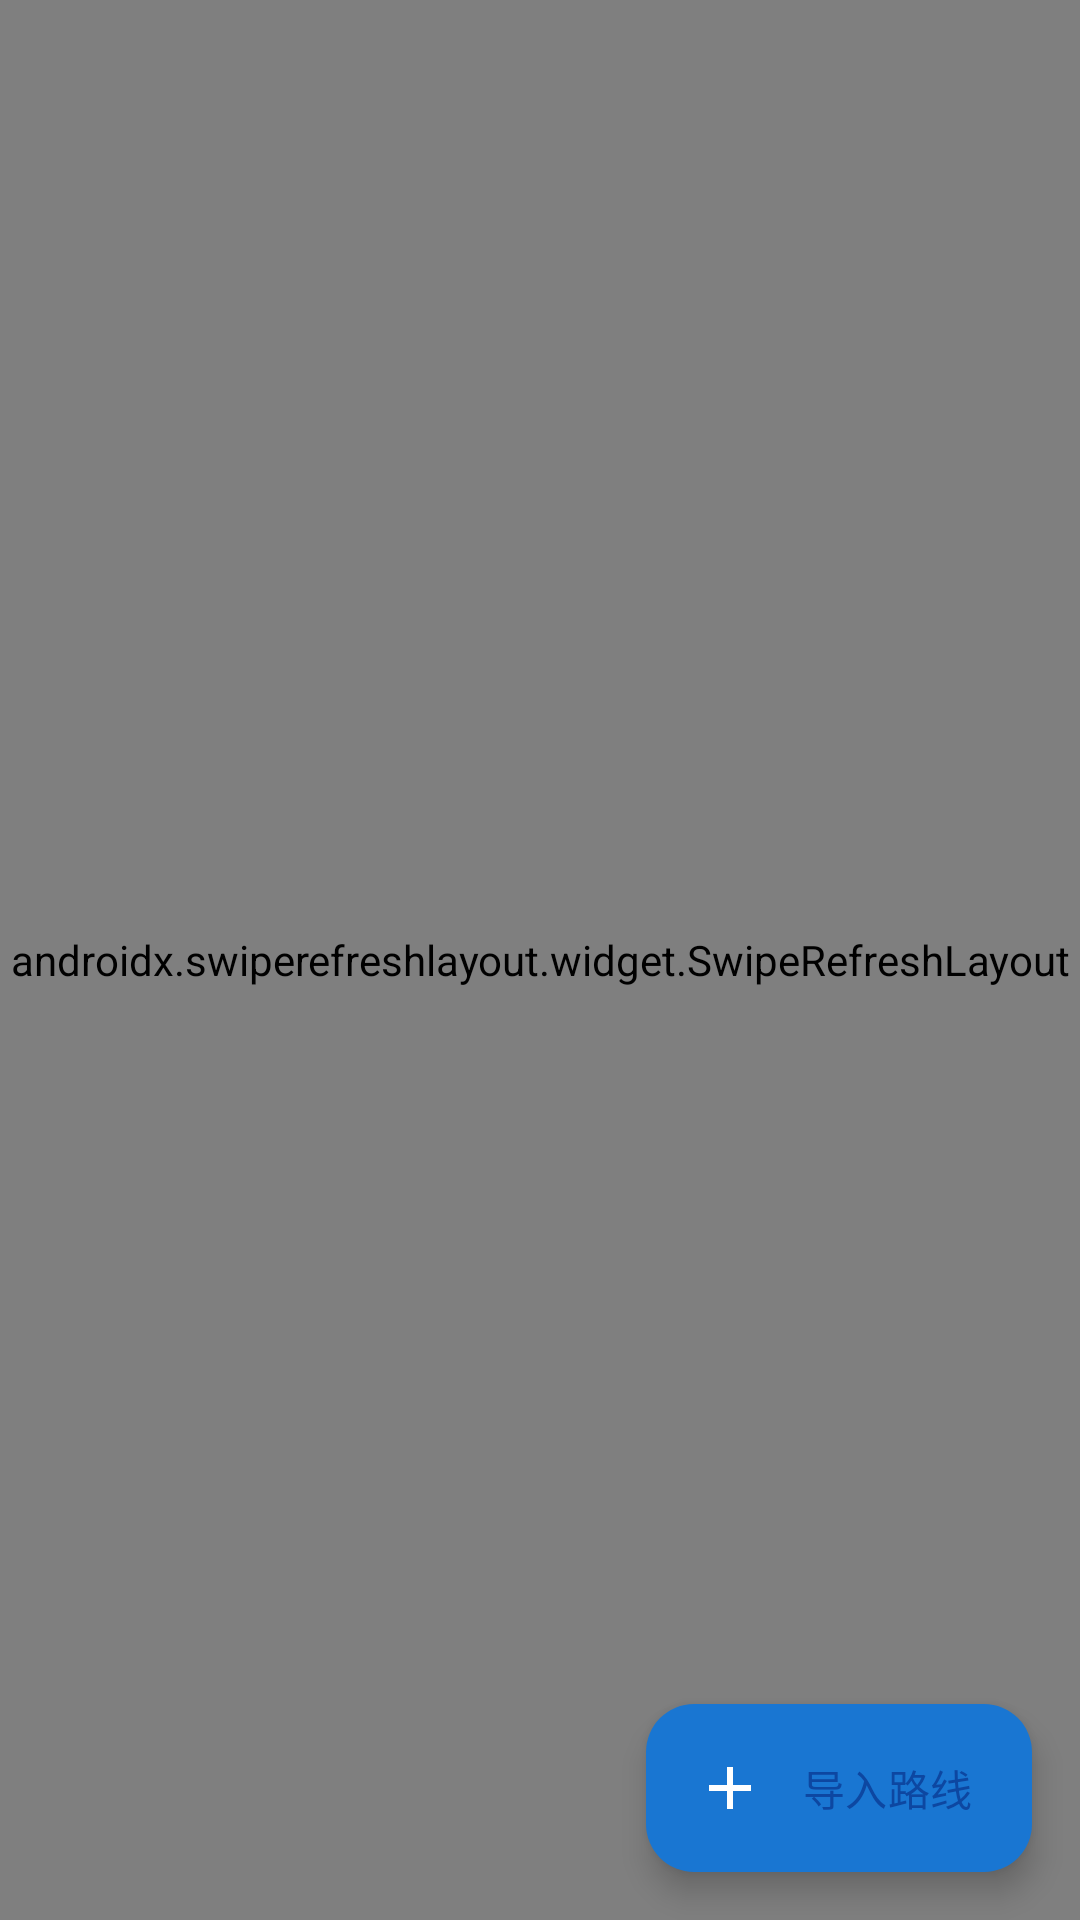

Here is an Android app screen rendered from its layout file. Give the layout XML and the strings, colors and styles it references.
<!-- AndroidManifest.xml: application theme AppTheme -->
<!-- res/layout/activity_route.xml -->
<?xml version="1.0" encoding="utf-8"?>
<androidx.coordinatorlayout.widget.CoordinatorLayout xmlns:android="http://schemas.android.com/apk/res/android" xmlns:app="http://schemas.android.com/apk/res-auto"
    android:background="@drawable/bg_route_aurora"
    android:layout_width="match_parent"
    android:layout_height="match_parent">
    <androidx.swiperefreshlayout.widget.SwipeRefreshLayout
        android:id="@+id/route_swipe_refresh"
        android:layout_width="match_parent"
        android:layout_height="match_parent">
        <androidx.recyclerview.widget.RecyclerView
            android:id="@+id/route_recycler"
            android:paddingBottom="88dp"
            android:scrollbars="vertical"
            android:clipToPadding="false"
            android:layoutAnimation="@anim/layout_anim_route_list"
            android:layout_width="match_parent"
            android:layout_height="match_parent"
            android:overScrollMode="ifContentScrolls"/>
    </androidx.swiperefreshlayout.widget.SwipeRefreshLayout>
    <LinearLayout
        android:gravity="center"
        android:layout_gravity="center"
        android:orientation="vertical"
        android:id="@+id/route_empty_state"
        android:padding="32dp"
        android:visibility="gone"
        android:layout_width="match_parent"
        android:layout_height="wrap_content">
        <ImageView
            android:id="@+id/route_empty_icon"
            android:layout_width="120dp"
            android:layout_height="120dp"
            android:contentDescription="@null"
            android:alpha="0.55"
            app:srcCompat="@drawable/ic_map"
            app:tint="?attr/colorPrimary"/>
        <com.google.android.material.textview.MaterialTextView
            android:textAppearance="@style/TextAppearance.Material3.BodyLarge"
            android:textColor="?android:attr/textColorSecondary"
            android:gravity="center"
            android:id="@+id/route_no_data"
            android:layout_width="match_parent"
            android:layout_height="wrap_content"
            android:layout_marginTop="8dp"/>
    </LinearLayout>
    <com.google.android.material.floatingactionbutton.ExtendedFloatingActionButton
        android:layout_gravity="end|bottom"
        android:id="@+id/fab_import"
        android:layout_width="wrap_content"
        android:layout_height="wrap_content"
        android:layout_margin="16dp"
        android:text="@string/route_fab_import"
        android:contentDescription="@string/route_fab_import_desc"
        app:backgroundTint="?attr/colorPrimary"
        app:icon="@drawable/ic_add"
        app:iconTint="?attr/colorOnPrimary"/>
</androidx.coordinatorlayout.widget.CoordinatorLayout>
<!-- resources referenced by this layout -->
<resources>
  <!-- drawable bg_route_aurora (drawable) -->
  <?xml version="1.0" encoding="utf-8"?>
  <layer-list xmlns:android="http://schemas.android.com/apk/res/android">
      <item>
          <shape android:shape="rectangle">
              <gradient
                  android:startColor="#fff8fcff"
                  android:endColor="#ffe3f2fd"
                  android:angle="135"
                  android:type="linear"/>
          </shape>
      </item>
      <item>
          <shape android:shape="rectangle">
              <gradient
                  android:startColor="#33bbdefb"
                  android:endColor="#00ffffff"
                  android:angle="0"
                  android:type="linear"
                  android:centerColor="#00bbdefb"/>
          </shape>
      </item>
  </layer-list>
  <!-- drawable ic_add (drawable) -->
  <?xml version="1.0" encoding="utf-8"?>
  <vector xmlns:android="http://schemas.android.com/apk/res/android"
      android:height="24dp"
      android:width="24dp"
      android:viewportWidth="960"
      android:viewportHeight="960">
      <path
          android:fillColor="#ff000000"
          android:pathData="M440,520L200,520L200,440L440,440L440,200L520,200L520,440L760,440L760,520L520,520L520,760L440,760L440,520Z"/>
  </vector>
  <!-- drawable ic_map (drawable) -->
  <?xml version="1.0" encoding="utf-8"?>
  <vector xmlns:android="http://schemas.android.com/apk/res/android"
      android:height="24dp"
      android:width="24dp"
      android:viewportWidth="960"
      android:viewportHeight="960">
      <path
          android:fillColor="#ff000000"
          android:pathData="M600,840L360,756L174,828Q154,836 137,823.5Q120,811 120,790L120,230Q120,217 127.5,207Q135,197 148,192L360,120L600,204L786,132Q806,124 823,136.5Q840,149 840,170L840,730Q840,743 832.5,753Q825,763 812,768L600,840ZM560,742L560,274L400,218L400,686L560,742ZM640,742L760,702L760,228L640,274L640,742ZM200,732L320,686L320,218L200,258L200,732ZM640,274L640,274L640,742L640,742L640,274ZM320,218L320,218L320,686L320,686L320,218Z"/>
  </vector>
  <string name="route_fab_import">导入路线</string>
  <string name="route_fab_import_desc">从剪贴板导入路线到云端</string>
  <style name="AppTheme" parent="Theme.Material3.Light">
          <item name="colorPrimary">@color/colorPrimary</item>
          <item name="colorOnPrimary">@color/colorOnPrimary</item>
          <item name="colorPrimaryContainer">@color/colorPrimaryContainer</item>
          <item name="colorOnPrimaryContainer">@color/colorOnPrimaryContainer</item>
          <item name="colorSecondary">@color/colorAccent</item>
          <item name="colorOnSecondary">@color/colorOnSecondary</item>
          <item name="colorOnSurface">@color/colorOnSurface</item>
          <item name="colorSurface">@color/colorSurface</item>
          <item name="colorSurfaceVariant">@color/colorSurfaceVariant</item>
          <item name="colorOutline">@color/colorOutline</item>
          <item name="buttonStyle">@style/AppTheme.Button</item>
          <item name="actionBarSize">64dp</item>
          <item name="android:statusBarColor">@color/colorPrimary</item>
          <item name="android:navigationBarColor">@color/colorSurface</item>
          <item name="android:windowLightStatusBar">false</item>
      </style>
  <color name="colorPrimary">#ff1976d2</color>
  <color name="colorOnPrimary">#ffffffff</color>
  <color name="colorPrimaryContainer">#ffbbdefb</color>
  <color name="colorOnPrimaryContainer">#ff0d47a1</color>
  <color name="colorAccent">#ff42a5f5</color>
  <color name="colorOnSecondary">#ffffffff</color>
  <color name="colorOnSurface">#ff1c1b1f</color>
  <color name="colorSurface">#fff8fcff</color>
  <color name="colorSurfaceVariant">#ffe7e0ec</color>
  <color name="colorOutline">#ff79747e</color>
  <style name="AppTheme.Button" parent="Widget.Material3.Button">
          <item name="android:textColor">@color/colorOnSecondary</item>
          <item name="backgroundTint">@color/colorAccent</item>
      </style>
</resources>
